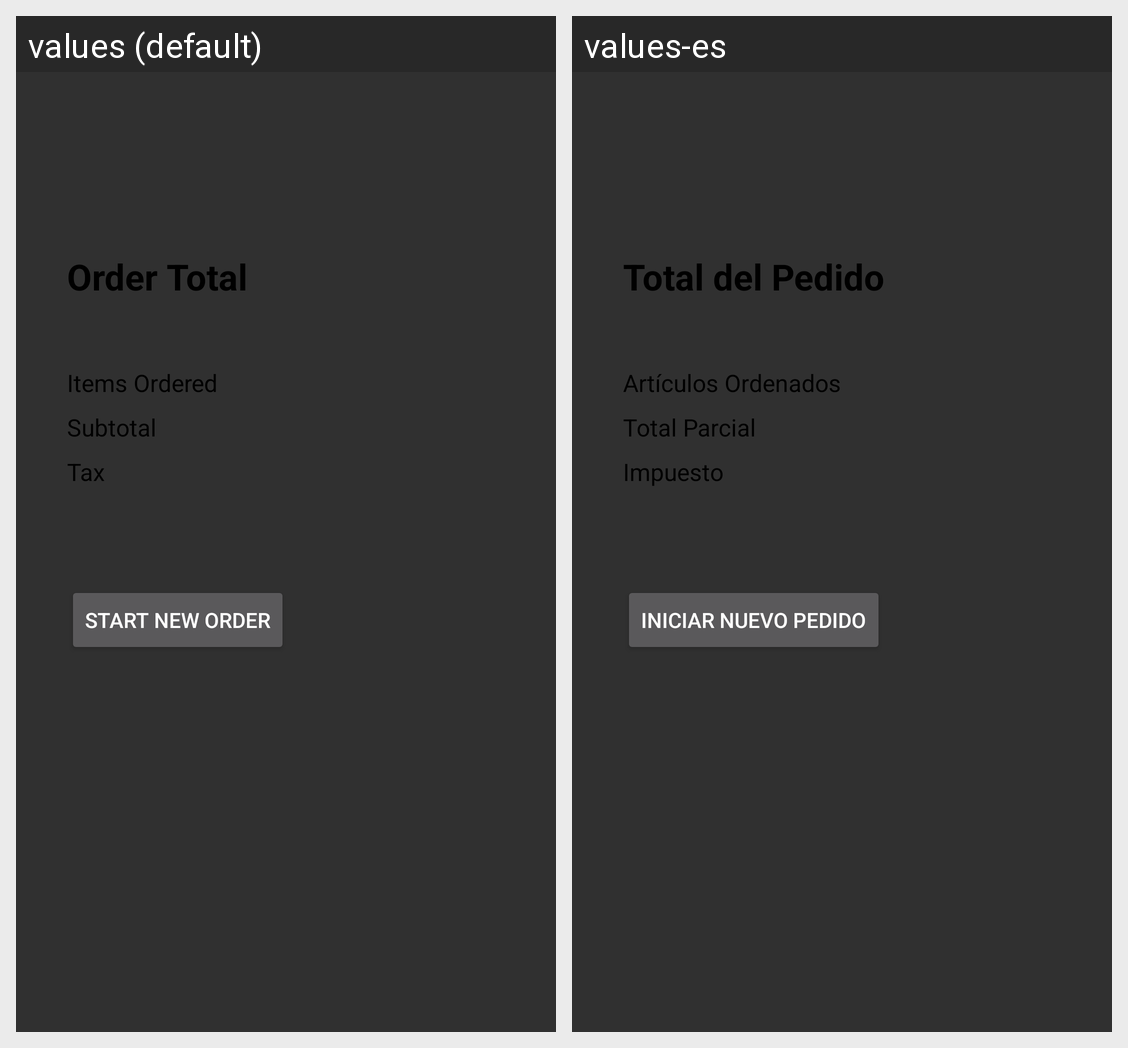

Strings drawn on this Android screen and how each of the app's shown locales translates them:
Android screen res/layout/activity_summary.xml rendered under 2 locales, left to right: values (default), values-es. Device: Nexus 5 (rendered at 1080×1920; each locale shown at half size, 540×960, under a caption strip naming it); theme AppTheme.
Strings drawn on this screen, with the default value and each locale's value (text and hints the layout hard-codes, and strings that could not be matched under every locale, appear in the picture but are not listed):

order_total
  values: Order Total
  values-es: Total del Pedido

items_ordered
  values: Items Ordered
  values-es: Artículos Ordenados

subtotal
  values: Subtotal
  values-es: Total Parcial

tax
  values: Tax
  values-es: Impuesto

new_order_button
  values: Start New Order
  values-es: Iniciar Nuevo Pedido
